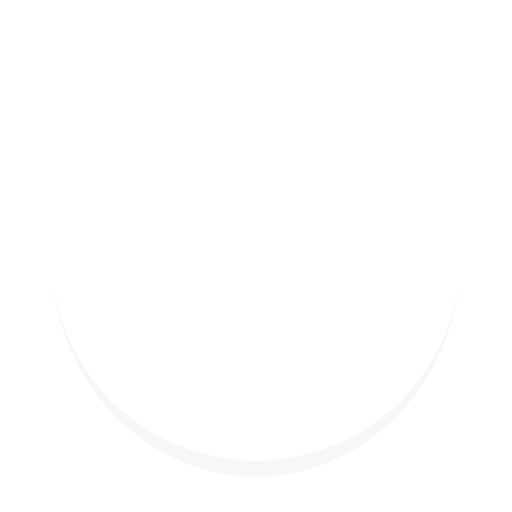
t = 0.00 s
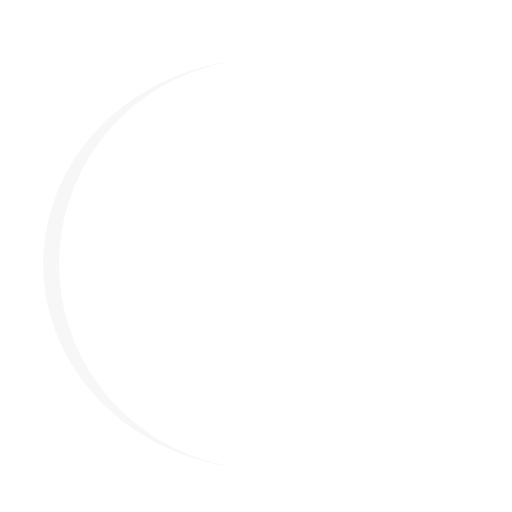
t = 0.25 s
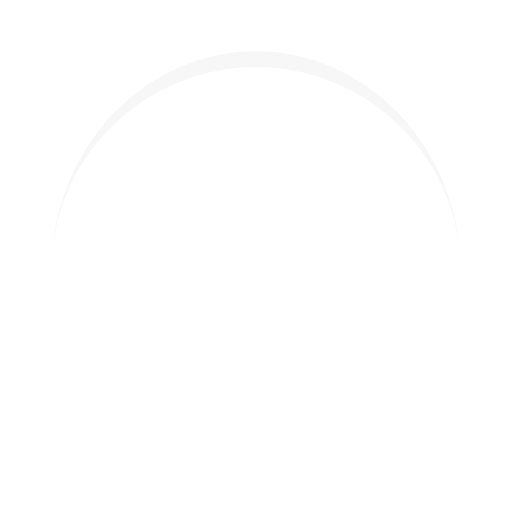
t = 0.50 s
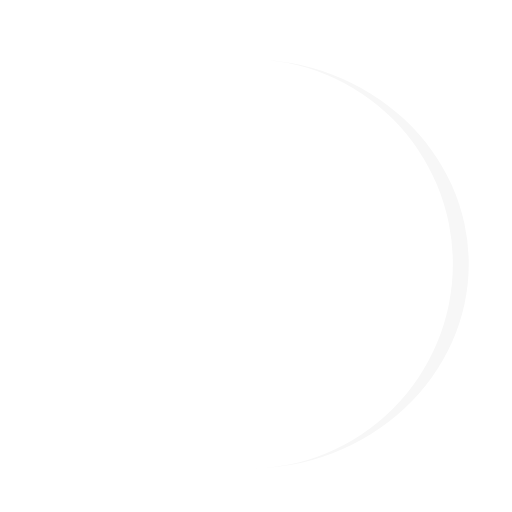
t = 0.75 s

The animated SVG that drew these frames (rendered in a browser with its animation timeline set to each time). Animation: 1 SMIL element (animateTransform=1); one cycle of 1.00 s, repeats indefinitely.

<svg xmlns="http://www.w3.org/2000/svg" viewBox="0 0 100 100" preserveAspectRatio="xMidYMid" width="200" height="200" style="shape-rendering: auto; display: block; background: transparent;" xmlns:xlink="http://www.w3.org/1999/xlink"><g><path d="M10 50A40 40 0 0 0 90 50A40 43.1 0 0 1 10 50" fill="#f7f7f7" stroke="none">
  <animateTransform attributeName="transform" type="rotate" dur="1s" repeatCount="indefinite" keyTimes="0;1" values="0 50 51.55;360 50 51.55"></animateTransform>
</path><g></g></g><!-- [ldio] generated by https://loading.io --></svg>
